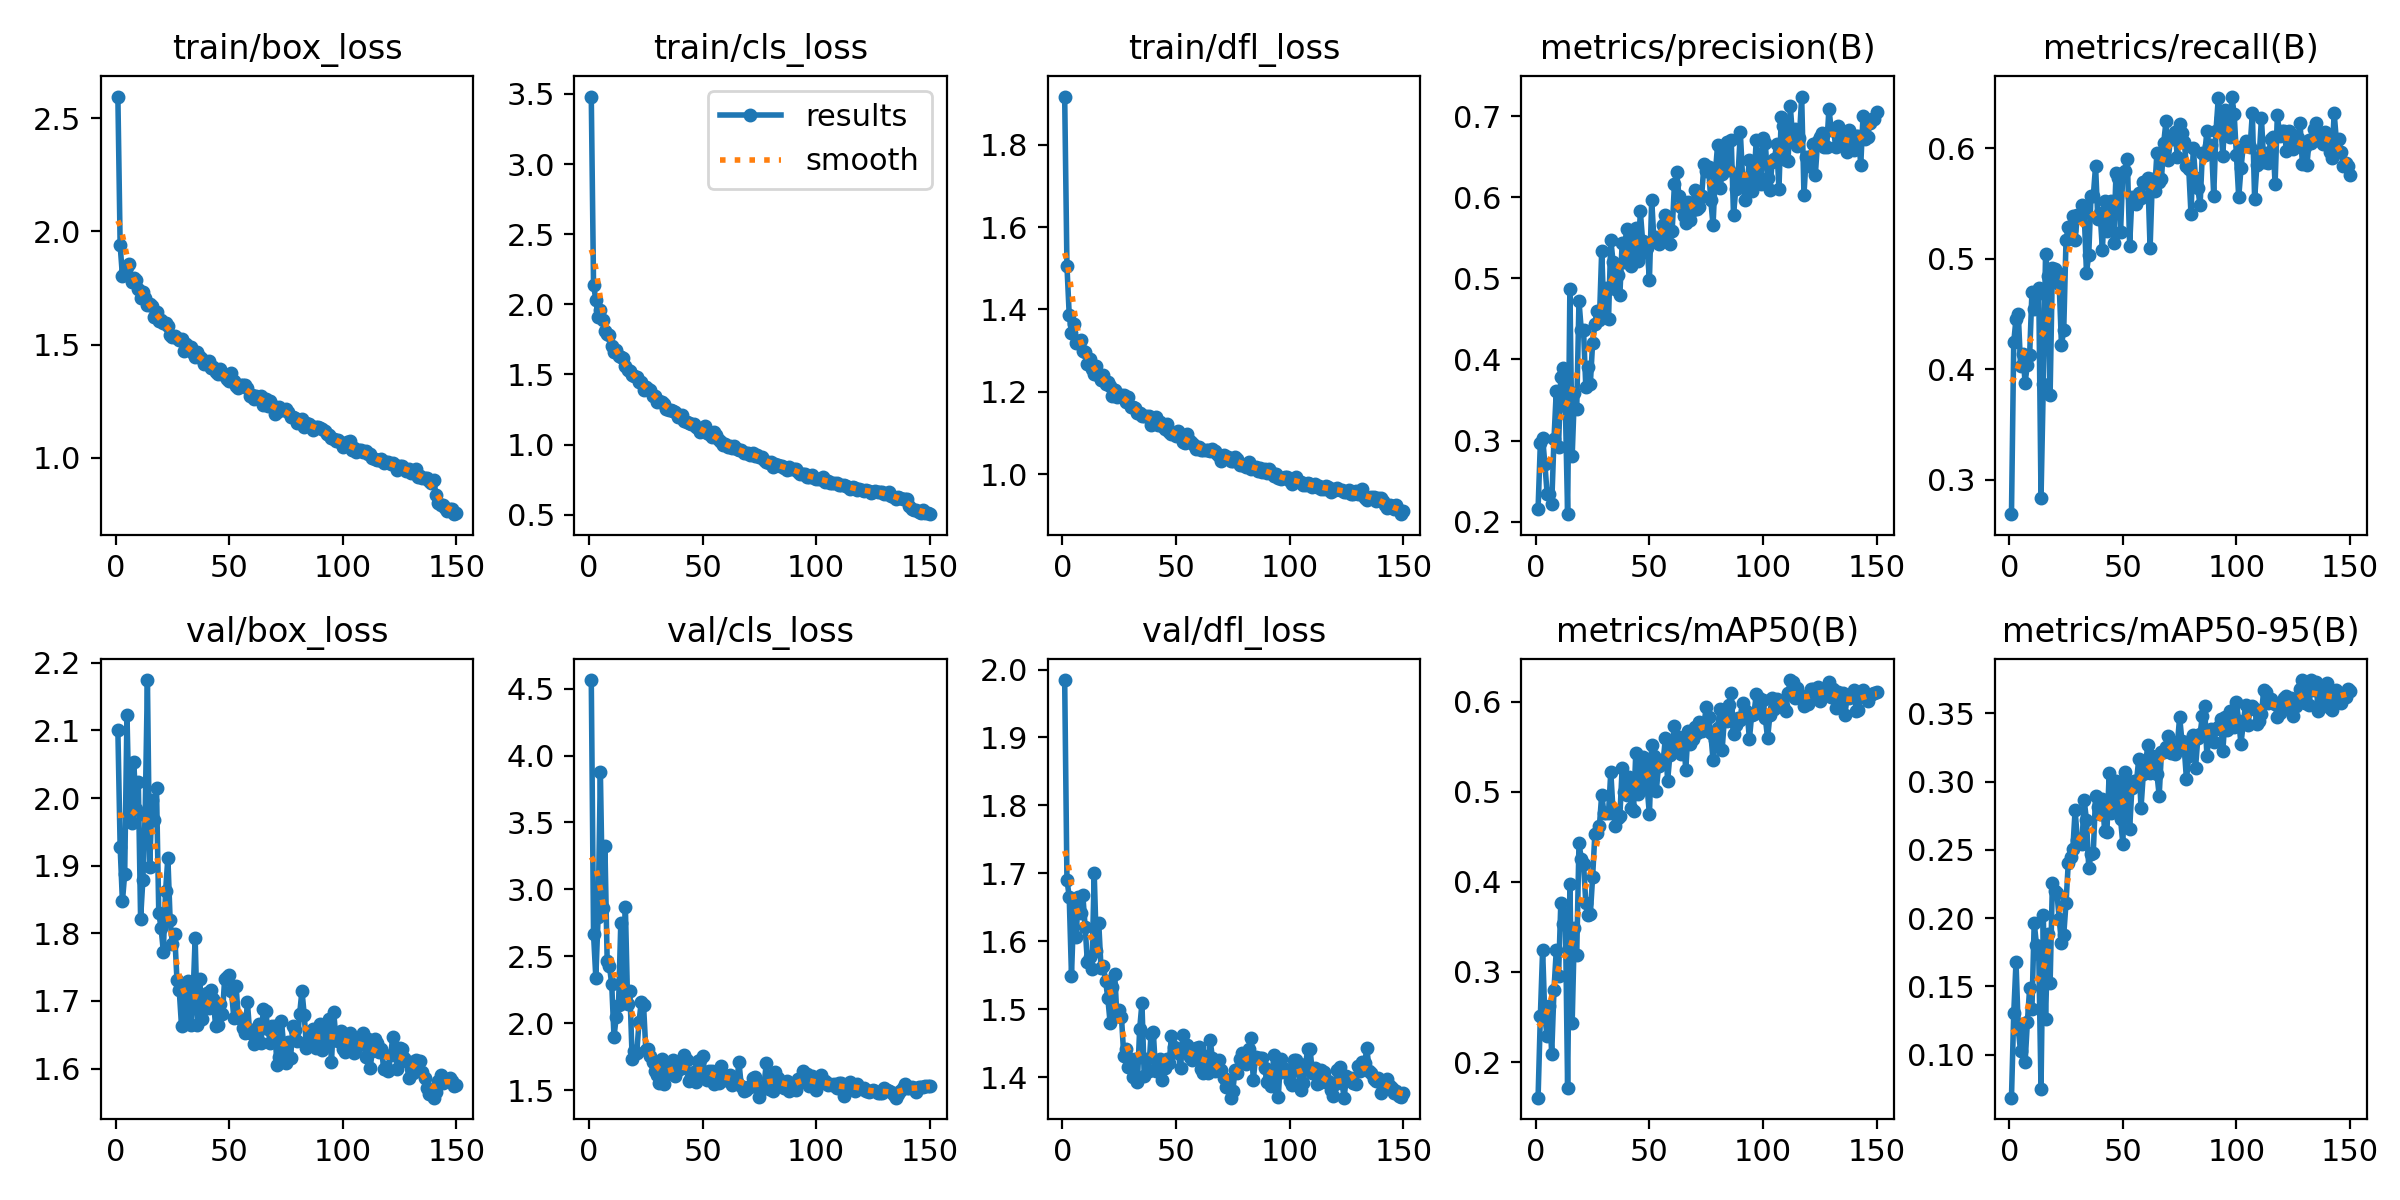

Data behind this chart, as committed beside it:
epoch, time, train/box_loss, train/cls_loss, train/dfl_loss, metrics/precision(B), metrics/recall(B), metrics/mAP50(B), metrics/mAP50-95(B), val/box_loss, val/cls_loss, val/dfl_loss, lr/pg0, lr/pg1, lr/pg2
1, 2.761, 2.596, 3.482, 1.917, 0.2157, 0.269, 0.1604, 0.06852, 2.1, 4.564, 1.985, 0.0026, 0.0026, 0.0766
2, 4.911, 1.94, 2.139, 1.506, 0.2968, 0.4247, 0.2506, 0.1304, 1.928, 2.663, 1.691, 0.005265, 0.005265, 0.05226
3, 6.909, 1.804, 2.032, 1.387, 0.3032, 0.4457, 0.3245, 0.1679, 1.847, 2.34, 1.666, 0.007894, 0.007894, 0.02789
4, 8.924, 1.821, 1.912, 1.343, 0.2707, 0.4501, 0.249, 0.1185, 1.888, 2.791, 1.549, 0.009802, 0.009802, 0.009802
5, 10.9, 1.842, 1.957, 1.365, 0.2339, 0.4034, 0.2285, 0.1024, 2.123, 3.881, 1.649, 0.009736, 0.009736, 0.009736
6, 12.88, 1.855, 1.885, 1.32, 0.2339, 0.4141, 0.2624, 0.1226, 1.973, 2.86, 1.606, 0.00967, 0.00967, 0.00967
7, 14.86, 1.779, 1.807, 1.324, 0.2213, 0.388, 0.209, 0.09429, 1.963, 3.321, 1.665, 0.009604, 0.009604, 0.009604
8, 16.8, 1.795, 1.788, 1.325, 0.3017, 0.4042, 0.2802, 0.124, 2.053, 2.463, 1.642, 0.009538, 0.009538, 0.009538
9, 18.74, 1.785, 1.782, 1.3, 0.3607, 0.4131, 0.3238, 0.1488, 1.984, 2.427, 1.668, 0.009472, 0.009472, 0.009472
10, 20.69, 1.747, 1.701, 1.298, 0.2919, 0.4697, 0.295, 0.1332, 2.023, 2.289, 1.621, 0.009406, 0.009406, 0.009406
11, 22.65, 1.707, 1.66, 1.267, 0.3789, 0.4543, 0.3762, 0.1966, 1.821, 1.897, 1.569, 0.00934, 0.00934, 0.00934
12, 24.67, 1.731, 1.675, 1.279, 0.3889, 0.4675, 0.3527, 0.1804, 1.879, 2.049, 1.578, 0.009274, 0.009274, 0.009274
13, 26.68, 1.704, 1.629, 1.254, 0.3432, 0.4733, 0.3643, 0.174, 1.975, 2.138, 1.559, 0.009208, 0.009208, 0.009208
14, 28.63, 1.677, 1.622, 1.243, 0.2091, 0.2834, 0.1712, 0.07464, 2.175, 2.752, 1.7, 0.009142, 0.009142, 0.009142
15, 30.57, 1.68, 1.614, 1.264, 0.4873, 0.3863, 0.3973, 0.202, 1.897, 2.149, 1.585, 0.009076, 0.009076, 0.009076
16, 32.52, 1.671, 1.561, 1.239, 0.2805, 0.5046, 0.2432, 0.1259, 1.998, 2.871, 1.627, 0.00901, 0.00901, 0.00901
17, 34.5, 1.62, 1.53, 1.23, 0.3586, 0.4839, 0.3486, 0.1884, 1.967, 2.145, 1.56, 0.008944, 0.008944, 0.008944
18, 36.48, 1.643, 1.525, 1.241, 0.3392, 0.3768, 0.3189, 0.1524, 2.014, 2.237, 1.563, 0.008878, 0.008878, 0.008878
19, 38.44, 1.606, 1.494, 1.219, 0.4722, 0.4915, 0.4431, 0.2254, 1.83, 1.73, 1.542, 0.008812, 0.008812, 0.008812
20, 40.41, 1.611, 1.487, 1.224, 0.4367, 0.4907, 0.4259, 0.2196, 1.809, 1.794, 1.516, 0.008746, 0.008746, 0.008746
21, 42.36, 1.596, 1.48, 1.215, 0.4366, 0.4876, 0.4201, 0.2184, 1.773, 1.773, 1.48, 0.00868, 0.00868, 0.00868
22, 44.34, 1.596, 1.443, 1.191, 0.3663, 0.477, 0.3771, 0.1994, 1.863, 2.006, 1.533, 0.008614, 0.008614, 0.008614
23, 46.3, 1.581, 1.449, 1.203, 0.3911, 0.4218, 0.3633, 0.1816, 1.912, 2.161, 1.552, 0.008548, 0.008548, 0.008548
24, 48.23, 1.541, 1.389, 1.187, 0.3698, 0.4358, 0.3639, 0.1878, 1.819, 2.137, 1.49, 0.008482, 0.008482, 0.008482
25, 50.16, 1.534, 1.407, 1.193, 0.4206, 0.5167, 0.4053, 0.2109, 1.784, 1.799, 1.498, 0.008416, 0.008416, 0.008416
26, 52.17, 1.54, 1.394, 1.193, 0.4434, 0.529, 0.4535, 0.2405, 1.799, 1.809, 1.488, 0.00835, 0.00835, 0.00835
27, 54.14, 1.531, 1.389, 1.191, 0.4595, 0.5258, 0.4541, 0.2448, 1.731, 1.756, 1.432, 0.008284, 0.008284, 0.008284
28, 56.14, 1.519, 1.346, 1.175, 0.4492, 0.5389, 0.4623, 0.2503, 1.716, 1.712, 1.442, 0.008218, 0.008218, 0.008218
29, 58.09, 1.523, 1.346, 1.188, 0.5337, 0.5167, 0.497, 0.2789, 1.663, 1.644, 1.415, 0.008152, 0.008152, 0.008152
30, 60.13, 1.472, 1.302, 1.163, 0.4537, 0.5394, 0.4762, 0.2575, 1.725, 1.611, 1.428, 0.008086, 0.008086, 0.008086
31, 62.06, 1.503, 1.31, 1.162, 0.4882, 0.5375, 0.477, 0.2579, 1.669, 1.553, 1.4, 0.00802, 0.00802, 0.00802
32, 64, 1.483, 1.305, 1.16, 0.4494, 0.549, 0.4763, 0.2543, 1.73, 1.728, 1.426, 0.007954, 0.007954, 0.007954
33, 65.91, 1.49, 1.291, 1.15, 0.5479, 0.5413, 0.5224, 0.2863, 1.664, 1.548, 1.393, 0.007888, 0.007888, 0.007888
34, 67.92, 1.461, 1.252, 1.148, 0.5203, 0.4875, 0.4782, 0.2718, 1.699, 1.621, 1.471, 0.007822, 0.007822, 0.007822
35, 69.91, 1.446, 1.243, 1.141, 0.4873, 0.5033, 0.4625, 0.2369, 1.793, 1.652, 1.509, 0.007756, 0.007756, 0.007756
36, 71.86, 1.467, 1.248, 1.141, 0.504, 0.5568, 0.4704, 0.2468, 1.664, 1.649, 1.402, 0.00769, 0.00769, 0.00769
37, 73.82, 1.446, 1.239, 1.14, 0.4799, 0.5564, 0.4735, 0.2478, 1.733, 1.723, 1.427, 0.007624, 0.007624, 0.007624
38, 75.76, 1.438, 1.232, 1.141, 0.544, 0.5838, 0.5267, 0.2892, 1.674, 1.604, 1.41, 0.007558, 0.007558, 0.007558
39, 77.79, 1.413, 1.2, 1.12, 0.5205, 0.536, 0.4994, 0.281, 1.689, 1.649, 1.463, 0.007492, 0.007492, 0.007492
40, 79.76, 1.415, 1.198, 1.131, 0.5606, 0.5417, 0.496, 0.2761, 1.712, 1.714, 1.467, 0.007426, 0.007426, 0.007426
41, 81.7, 1.429, 1.213, 1.139, 0.5495, 0.5079, 0.5169, 0.2871, 1.69, 1.667, 1.409, 0.00736, 0.00736, 0.00736
42, 83.66, 1.397, 1.166, 1.119, 0.5148, 0.5517, 0.4823, 0.2638, 1.716, 1.758, 1.421, 0.007294, 0.007294, 0.007294
43, 85.62, 1.401, 1.163, 1.125, 0.5483, 0.5252, 0.4789, 0.2633, 1.703, 1.721, 1.427, 0.007228, 0.007228, 0.007228
44, 87.57, 1.38, 1.155, 1.117, 0.5624, 0.5384, 0.5432, 0.3062, 1.663, 1.569, 1.396, 0.007162, 0.007162, 0.007162
45, 89.56, 1.371, 1.145, 1.109, 0.5217, 0.5521, 0.4977, 0.2772, 1.664, 1.6, 1.413, 0.007096, 0.007096, 0.007096
46, 91.55, 1.392, 1.149, 1.122, 0.5828, 0.5146, 0.5083, 0.2798, 1.695, 1.632, 1.427, 0.00703, 0.00703, 0.00703
47, 93.53, 1.377, 1.126, 1.102, 0.5467, 0.5774, 0.5391, 0.3005, 1.681, 1.563, 1.422, 0.006964, 0.006964, 0.006964
48, 95.44, 1.363, 1.121, 1.097, 0.5326, 0.5726, 0.5345, 0.2928, 1.733, 1.716, 1.461, 0.006898, 0.006898, 0.006898
49, 97.38, 1.35, 1.091, 1.099, 0.5377, 0.5243, 0.5048, 0.2724, 1.735, 1.722, 1.444, 0.006832, 0.006832, 0.006832
50, 99.4, 1.339, 1.093, 1.092, 0.4985, 0.5779, 0.4748, 0.2545, 1.739, 1.752, 1.442, 0.006766, 0.006766, 0.006766
51, 101.4, 1.376, 1.135, 1.105, 0.5973, 0.579, 0.5525, 0.3067, 1.714, 1.612, 1.435, 0.0067, 0.0067, 0.0067
52, 103.5, 1.338, 1.084, 1.096, 0.5461, 0.5897, 0.54, 0.2992, 1.675, 1.572, 1.413, 0.006634, 0.006634, 0.006634
53, 105.5, 1.315, 1.072, 1.079, 0.551, 0.5118, 0.5005, 0.265, 1.722, 1.644, 1.463, 0.006568, 0.006568, 0.006568
54, 107.4, 1.307, 1.052, 1.075, 0.5425, 0.5554, 0.5285, 0.2956, 1.677, 1.645, 1.443, 0.006502, 0.006502, 0.006502
55, 109.4, 1.323, 1.086, 1.096, 0.551, 0.5511, 0.5348, 0.3006, 1.673, 1.549, 1.447, 0.006436, 0.006436, 0.006436
56, 111.4, 1.32, 1.071, 1.081, 0.566, 0.5493, 0.5325, 0.3001, 1.66, 1.612, 1.43, 0.00637, 0.00637, 0.00637
57, 113.3, 1.321, 1.03, 1.076, 0.5783, 0.5597, 0.5592, 0.3162, 1.653, 1.554, 1.425, 0.006304, 0.006304, 0.006304
58, 115.3, 1.308, 1.02, 1.071, 0.5593, 0.5546, 0.5123, 0.2806, 1.698, 1.682, 1.429, 0.006238, 0.006238, 0.006238
59, 117.2, 1.274, 0.9966, 1.06, 0.5425, 0.569, 0.5404, 0.3052, 1.653, 1.579, 1.443, 0.006172, 0.006172, 0.006172
60, 119.2, 1.277, 1.003, 1.065, 0.5583, 0.5687, 0.5523, 0.3128, 1.657, 1.573, 1.444, 0.006106, 0.006106, 0.006106
... 90 more rows
